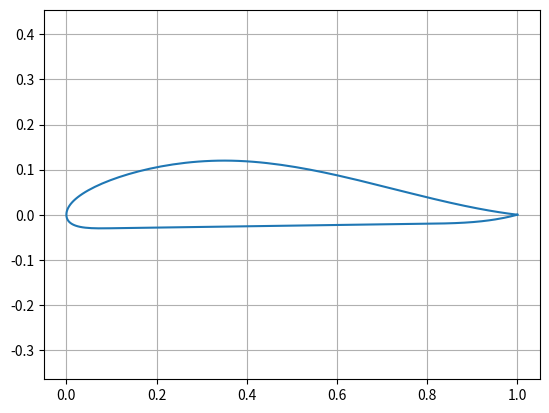

This figure's Python source:
import numpy as np
import matplotlib.pyplot as plt
 
"""
##############################################################################
This program is free software: you can redistribute it and/or modify
it under the terms of the GNU General Public License as published by
the Free Software Foundation, either version 3 of the License, or
(at your option) any later version.
 
This program is distributed in the hope that it will be useful,
but WITHOUT ANY WARRANTY; without even the implied warranty of
MERCHANTABILITY or FITNESS FOR A PARTICULAR PURPOSE.  See the
GNU General Public License for more details.
 
You should have received a copy of the GNU General Public License
along with this program.  If not, see <https://www.gnu.org/licenses/>.
 
##############################################################################
 
A simple script to produce DHMTU aerofoils. This script is based on an
open-source script distributed under the GNU GPL, hence the inclusion of the 
licence statements of the original script. This differs from the Creative
Commons Attribution-NonCommercial 3.0 Unported License elsewhere in GEVfoil.
 
[redacted]
[redacted]
 
[redacted]
[redacted]
"""
 
class DHMTU(object):
    """A class for generating  DHMTU aerofoils"""
    def __init__(self, foil, points=100, chord=1):
        super(DHMTU, self).__init__()
         
        tu = foil[0] / 100
        xt = foil[1] / 100
        t1 = foil[2] / 100
        x1 = foil[3] / 100
        t2 = foil[4] / 100
        x2 = foil[5] / 100
        delb = foil[6] / 100
        k = foil[7]
         
        # Determine coefficients
        c0 = t1
        c1 = (t2-t1)/(x2-x1)
         
        d1 = delb
        d2 =(-2*delb + 3*tu + 2*delb*xt)/(xt-1)**2
        d3 =(  -delb + 2*tu +   delb*xt)/(xt-1)**3
         
        a0 = np.sqrt(2)*np.sqrt(k)*tu
        a1 = (3*tu)/xt - (15*np.sqrt(k)*tu)/(4*np.sqrt(2)*np.sqrt(xt)) + d2*xt + 3*d3*xt - 3*d3*xt**2
        a2 = (-2*d2) - (6*d3) - (3*tu)/(xt**2) + (5*np.sqrt(k)*tu)/(2*np.sqrt(2)*xt**(3/2)) + 6*d3*xt
        a3 = -3*d3 + tu/xt**3 - (3*np.sqrt(k)*tu)/(4*np.sqrt(2)*xt**(5/2)) + d2/xt + 3*d3/xt
         
        b0 = np.sqrt(2)*np.sqrt(k)*tu
        b1 = (-8*t1*x1 - 16*t2*x1 + 15*np.sqrt(2)*np.sqrt(k)*tu*x1**(3/2) + 24*t1*x2 - 15*np.sqrt(2)*np.sqrt(k)*tu*np.sqrt(x1)*x2)/(8* x1*(x2-x1))
        b2 = (5*np.sqrt(k)*tu)/(2*np.sqrt(2)*x1**(3/2)) + (3*t1*x2)/(x1**2*(x1-x2)) + (3*t2)/(x1*x2 - x1**2)
        b3 = (-3*np.sqrt(k)*tu)/(4*np.sqrt(2)*x1**( 5/2)) + (t1*x2-t2*x1)/(x1**3*(x2-x1))
         
        e1 = (2*t1 - 2*t2 + 3*t2*x1-2*t1*x2 - t2*x2) / (x1-x2-x1*x2 + x2**2);
        e2 = (3*(t2-t1-t2*x1 +t1*x2))/((1-x2)**2*(x1-x2))
        e3 = (t2-t1-t2*x1 +t1*x2)/((x1-x2)*(x2-1)**3)
         
        # prepare table of points from trailing edge via upper surface to nose and back to trailing edge
        phiRange = np.linspace(np.pi, 0, points)
         
        xp = np.zeros(2 * points-1)
        yp = np.zeros(2 * points-1)
         
        # 1-based index of leading edge point
        idxLE = points-1
         
        for i, phi in enumerate(phiRange):
            x = (1 + np.cos(phi)) / 2
             
            # upper surface
            if x <= xt:
               yu = a0*np.sqrt(x) + a1*x + a2*x**2 + a3*x**3;
            else:
               yu = d1*(1-x) + d2*(1-x)**2 + d3*(1-x)**3
             
            xp[idxLE-i] = x
            yp[idxLE-i] = yu
             
            # lower surface
            if x <= x1:
               yl = -b0*np.sqrt(x) - b1*x -b2*x**2 - b3*x**3
            elif x <= x2:
               yl = -c0 - c1*(x-x1)
            else:
               yl = -e1*(1-x) - e2*(1-x)**2 - e3*(1-x)**3
             
            xp[idxLE+i] = x
            yp[idxLE+i] = yl
             
        # Scale the chord
        xp = xp * chord
        yp = yp * chord
        print(xp, yp)
        
        # print('length array:', len(xp))
        # table = list(zip(xp, yp))
        # for xi, yi in zip(xp, yp):
        #     print(f"{xi} {yi}")
             
        #plt.plot(xp, yp, '.')
        plt.plot(xp, yp)
        plt.grid(True)
        plt.axis('equal')
        plt.show()
               
 
if __name__ == "__main__":
    test = DHMTU([12, 35, 3, 10, 2, 80, 12, 2])